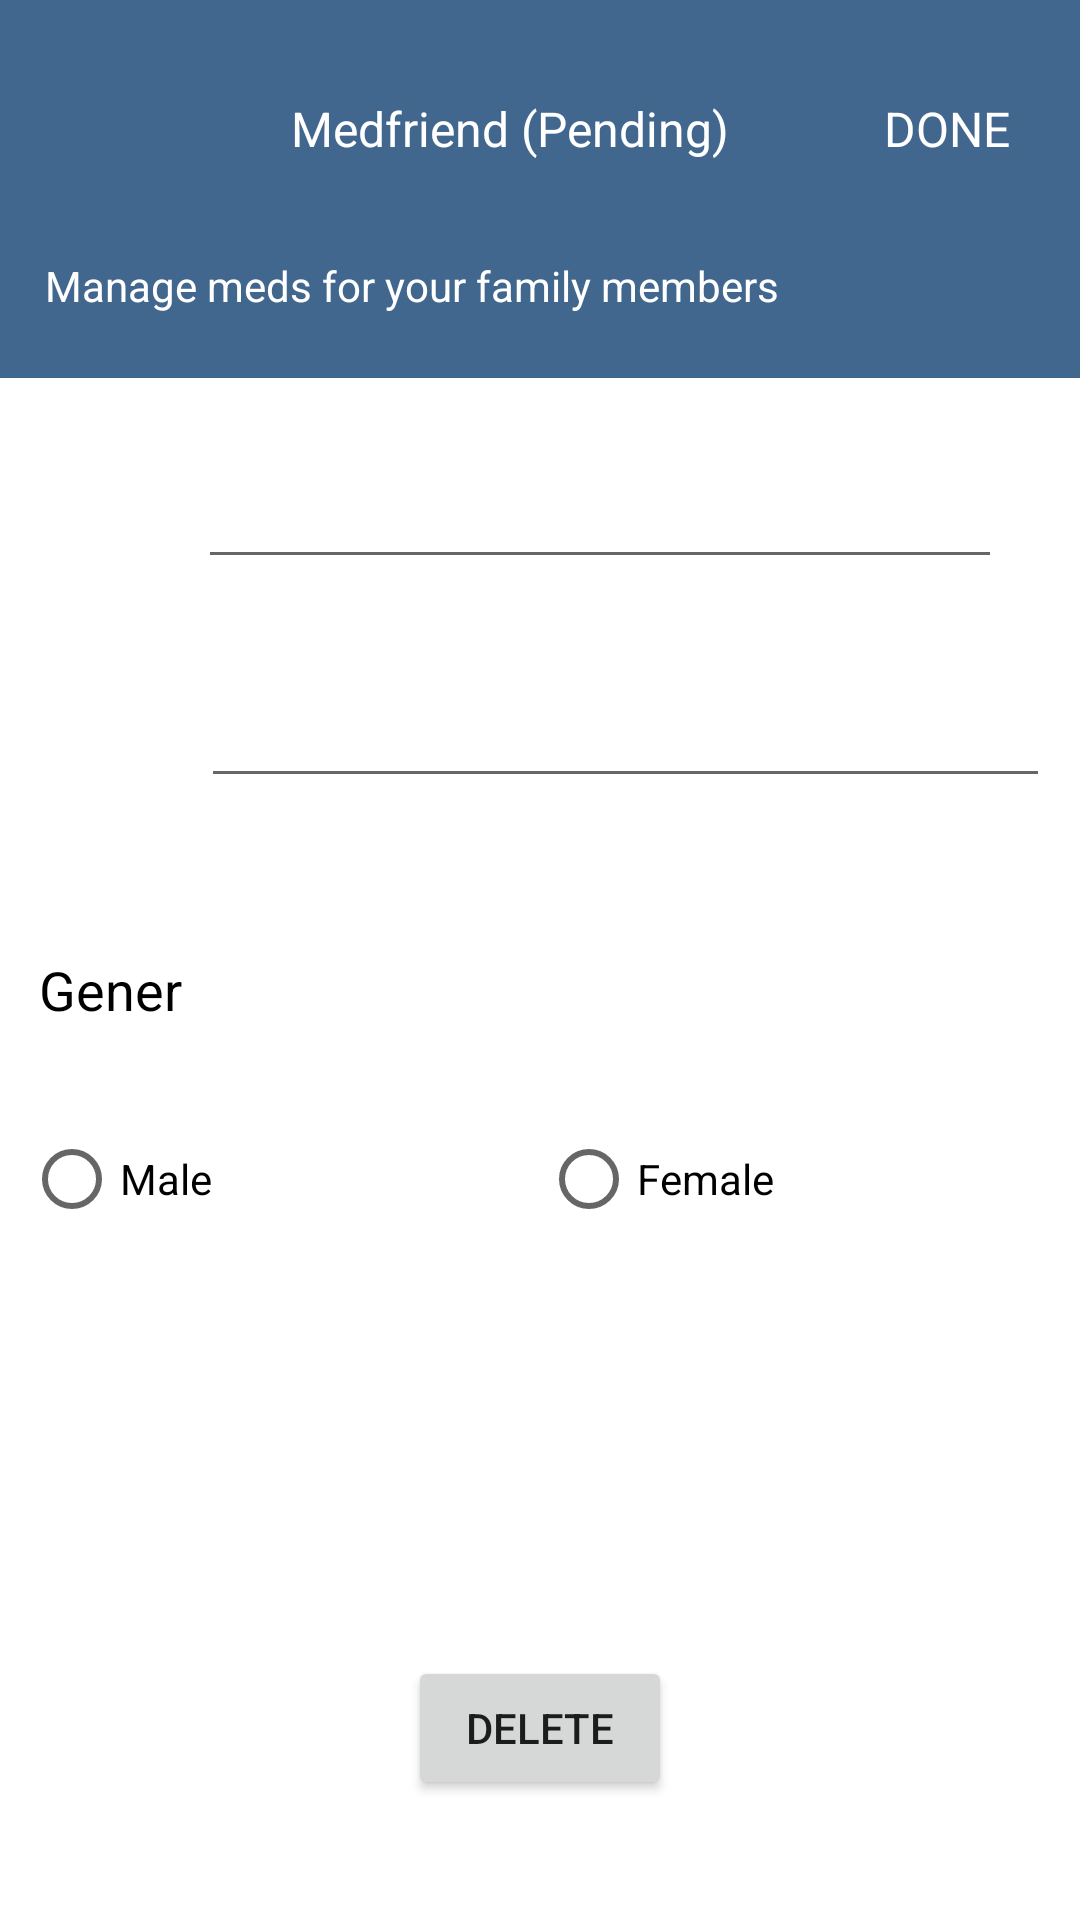

This screen was rendered from an Android layout file. Write that file and the resources it references.
<!-- AndroidManifest.xml: application theme Theme.MedicalReminder -->
<!-- res/layout/fragment_delete_dependent.xml -->
<?xml version="1.0" encoding="utf-8"?>
<androidx.constraintlayout.widget.ConstraintLayout xmlns:android="http://schemas.android.com/apk/res/android"
    xmlns:tools="http://schemas.android.com/tools"
    android:layout_width="match_parent"
    android:layout_height="match_parent"
    xmlns:app="http://schemas.android.com/apk/res-auto"
    android:background="#41678E">



    <TextView
        android:id="@+id/textView"
        android:layout_width="wrap_content"
        android:layout_height="wrap_content"
        android:layout_marginTop="32dp"
        android:text="Medfriend (Pending)"
        android:textColor="#FFFFFF"
        android:textSize="16dp"
        app:layout_constraintEnd_toEndOf="parent"
        app:layout_constraintHorizontal_bias="0.453"
        app:layout_constraintStart_toStartOf="parent"
        app:layout_constraintTop_toTopOf="parent" />

    <ImageView
        android:id="@+id/backimagebtn"
        android:layout_width="32dp"
        android:layout_height="25dp"
        android:layout_marginTop="32dp"
        android:src="@drawable/ic_backspace_24"
        app:layout_constraintEnd_toStartOf="@+id/textView"
        app:layout_constraintHorizontal_bias="0.488"
        app:layout_constraintStart_toStartOf="parent"
        app:layout_constraintTop_toTopOf="parent" />


    <TextView
        android:id="@+id/donetext"
        style="@android:style/Widget.Button"
        android:layout_width="wrap_content"
        android:layout_height="wrap_content"
        android:layout_marginTop="32dp"
        android:background="#00FBFBFB"
        android:text="DONE"
        android:textColor="@color/white"
        android:textSize="16sp"
        app:layout_constraintEnd_toEndOf="parent"
        app:layout_constraintHorizontal_bias="0.689"
        app:layout_constraintStart_toEndOf="@+id/textView"
        app:layout_constraintTop_toTopOf="parent" />

    <de.hdodenhof.circleimageview.CircleImageView
        android:layout_width="65dp"
        android:layout_height="84dp"
        android:layout_marginTop="144dp"
        android:src="@drawable/ic_person_24"
        app:layout_constraintEnd_toEndOf="parent"
        app:layout_constraintStart_toStartOf="parent"
        app:layout_constraintTop_toTopOf="parent" />

    <TextView
        android:id="@+id/textView3"
        android:layout_width="match_parent"
        android:layout_height="wrap_content"
        android:layout_marginLeft="15dp"
        android:layout_marginTop="32dp"
        android:layout_marginRight="15dp"
        android:textColor="#FFFFFF"
        android:text="Manage meds for your family members"
        app:layout_constraintEnd_toEndOf="parent"
        app:layout_constraintHorizontal_bias="1.0"
        app:layout_constraintStart_toStartOf="parent"
        app:layout_constraintTop_toBottomOf="@+id/textView" />



    <androidx.constraintlayout.widget.ConstraintLayout
        android:layout_width="405dp"
        android:layout_height="514dp"
        android:background="#FFFFFF"
        app:layout_constraintBottom_toBottomOf="parent"
        app:layout_constraintEnd_toEndOf="parent"
        app:layout_constraintStart_toStartOf="parent">


        <ImageView
            android:id="@+id/person"
            android:layout_width="36dp"
            android:layout_height="29dp"
            android:layout_marginStart="32dp"
            android:layout_marginTop="36dp"
            android:src="@drawable/ic_person_24"
            app:layout_constraintStart_toStartOf="parent"
            app:layout_constraintTop_toTopOf="parent" />

        <EditText
            android:id="@+id/firstnameedittext"
            android:layout_width="268dp"
            android:layout_height="39dp"
            android:layout_marginStart="20dp"
            android:layout_marginTop="28dp"
            app:layout_constraintEnd_toEndOf="parent"
            app:layout_constraintHorizontal_bias="0.0"
            app:layout_constraintStart_toEndOf="@+id/person"
            app:layout_constraintTop_toTopOf="parent" />

        <EditText
            android:id="@+id/secondnameedittext2"
            android:layout_width="283dp"
            android:layout_height="41dp"
            android:layout_marginTop="32dp"
            app:layout_constraintEnd_toEndOf="parent"
            app:layout_constraintHorizontal_bias="0.388"
            app:layout_constraintStart_toEndOf="@+id/person"
            app:layout_constraintTop_toBottomOf="@+id/firstnameedittext" />

        <TextView
            android:layout_width="wrap_content"
            android:layout_height="wrap_content"
            android:layout_marginBottom="20dp"
            android:text="Gener"
            android:textColor="#000000"
            android:textSize="18dp"
            app:layout_constraintBottom_toTopOf="@+id/radioGrp"
            app:layout_constraintEnd_toEndOf="parent"
            app:layout_constraintHorizontal_bias="0.098"
            app:layout_constraintStart_toStartOf="parent" />

        <RadioGroup
            android:id="@+id/radioGrp"
            android:layout_width="match_parent"
            android:layout_height="wrap_content"
            android:layout_marginTop="96dp"
            android:orientation="horizontal"
            android:paddingLeft="30dp"
            android:paddingRight="30dp"

            app:layout_constraintEnd_toEndOf="parent"
            app:layout_constraintHorizontal_bias="0.384"
            app:layout_constraintStart_toStartOf="parent"
            app:layout_constraintTop_toBottomOf="@+id/secondnameedittext2">


            <RadioButton
                android:id="@+id/mailradio"
                android:layout_width="0dp"
                android:layout_height="62dp"
                android:layout_gravity="left"
                android:layout_weight="1"
                android:checked="false"
                android:text="Male"
                android:textSize="14dp" />

            <RadioButton
                android:id="@+id/fmailradio"
                android:layout_width="0dp"
                android:layout_height="62dp"
                android:layout_weight="1"
                android:text="Female" />

        </RadioGroup>

        <Button
            android:id="@+id/deleteDependentbtn"
            android:layout_width="wrap_content"
            android:layout_height="wrap_content"
            android:layout_marginTop="128dp"
            android:text="Delete"
            app:layout_constraintEnd_toEndOf="parent"
            app:layout_constraintHorizontal_bias="0.498"
            app:layout_constraintStart_toStartOf="parent"
            app:layout_constraintTop_toBottomOf="@+id/radioGrp" />
    </androidx.constraintlayout.widget.ConstraintLayout>



</androidx.constraintlayout.widget.ConstraintLayout>
<!-- resources referenced by this layout -->
<resources>
  <color name="white">#FFFFFFFF</color>
  <style name="Theme.MedicalReminder" parent="Theme.MaterialComponents.DayNight.NoActionBar">
          
          <item name="colorPrimary">@color/purple_500</item>
          <item name="colorPrimaryVariant">@color/purple_700</item>
          <item name="colorOnPrimary">@color/white</item>
          
          <item name="colorSecondary">@color/teal_200</item>
          <item name="colorSecondaryVariant">@color/teal_700</item>
          <item name="colorOnSecondary">@color/black</item>
          
          <item name="android:statusBarColor">@color/addMedicationBackgroundColor</item>
      </style>
  <color name="purple_500">#FF6200EE</color>
  <color name="purple_700">#FF3700B3</color>
  <color name="teal_200">#FF03DAC5</color>
  <color name="teal_700">#FF018786</color>
  <color name="black">#FF000000</color>
  <color name="addMedicationBackgroundColor">#304ffe</color>
</resources>
